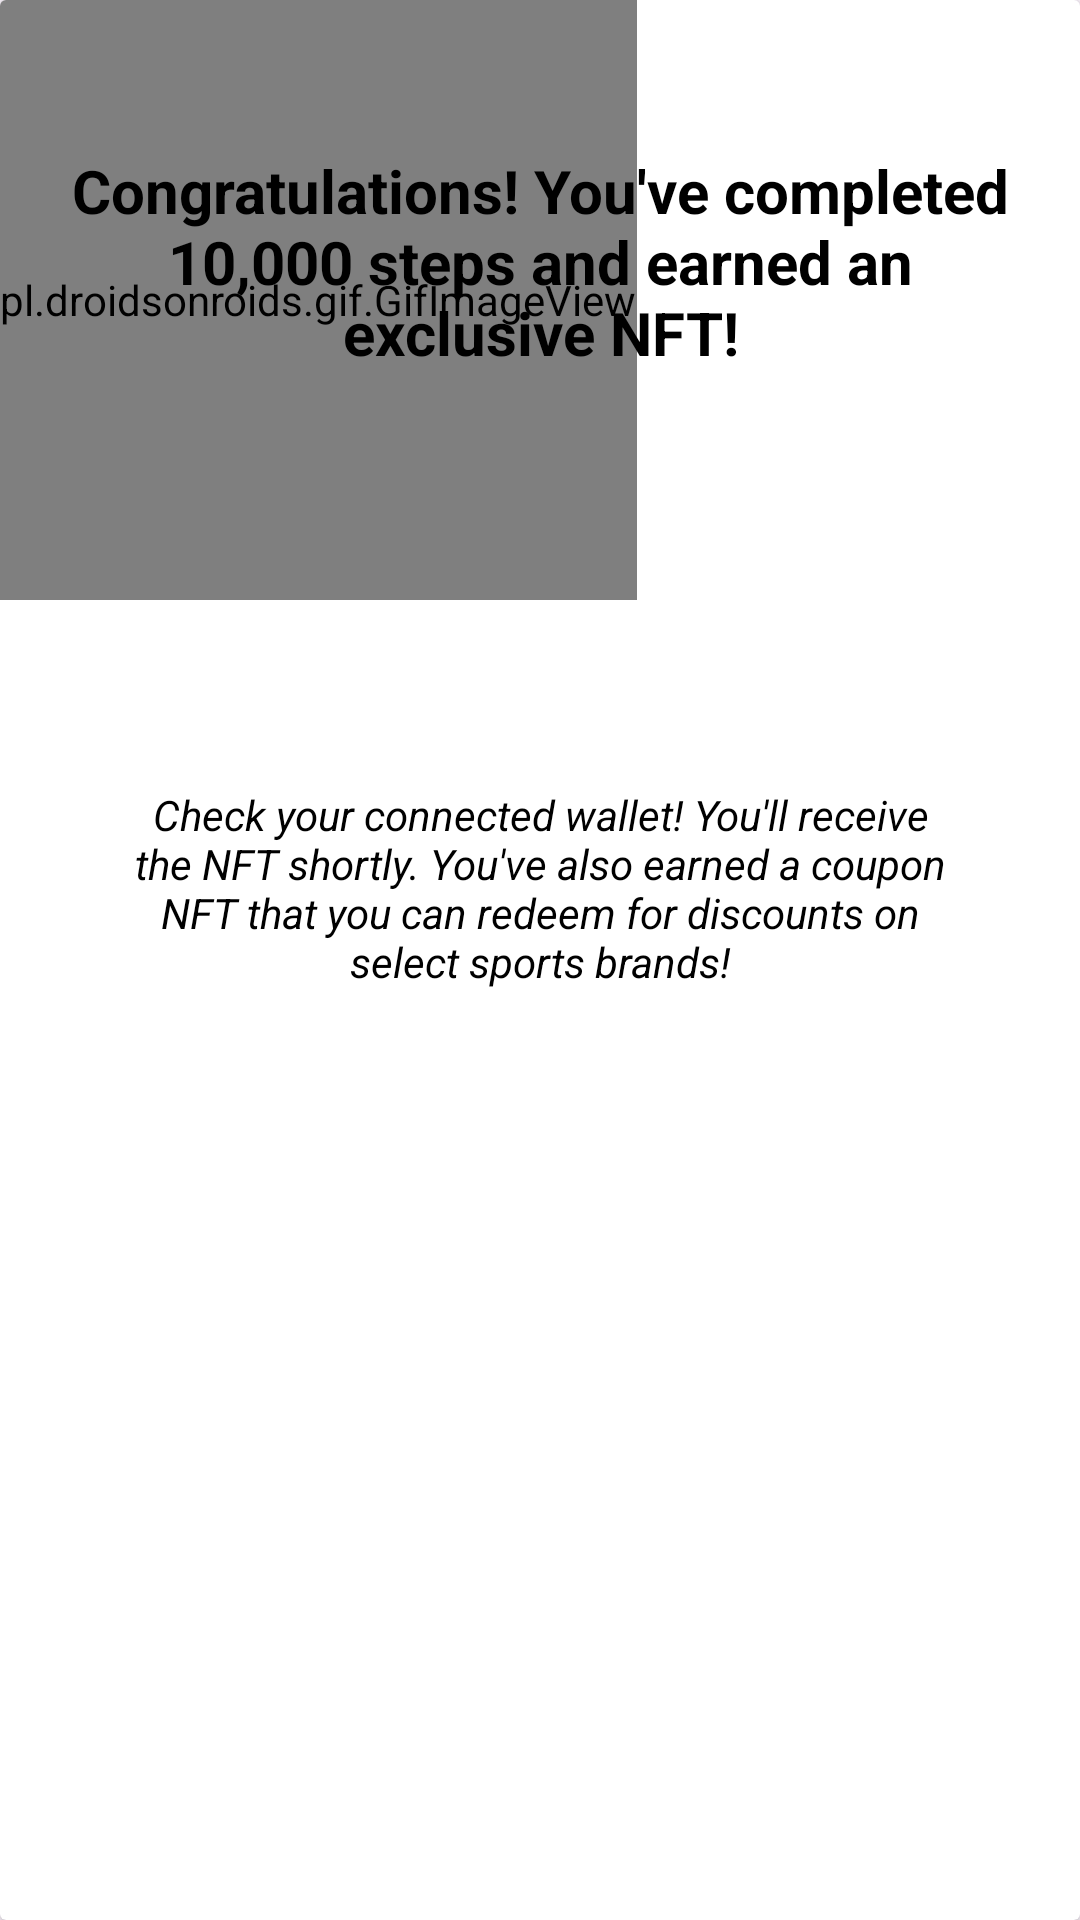

This screen was rendered from an Android layout file. Write that file and the resources it references.
<!-- AndroidManifest.xml: application theme Theme.SolanaTry2 -->
<!-- res/layout/you_got_nft.xml -->
<?xml version="1.0" encoding="utf-8"?>
<androidx.cardview.widget.CardView
    xmlns:android="http://schemas.android.com/apk/res/android"
    android:layout_width="400dp"
    android:layout_height="350dp">

    <RelativeLayout
        android:layout_width="match_parent"
        android:layout_height="350dp">

        <pl.droidsonroids.gif.GifImageView
            android:layout_width="wrap_content"
            android:layout_height="200dp"
            android:src="@drawable/confetti"/>

        <TextView
            android:layout_width="wrap_content"
            android:layout_height="wrap_content"
            android:layout_marginTop="50dp"
            android:layout_centerHorizontal="true"
            android:text="Congratulations! You've completed 10,000 steps and earned an exclusive NFT!"
            android:textSize="20sp"
            android:textStyle="bold"
            android:textColor="@color/text_color_default"
            android:textAlignment="center"
            android:layout_marginStart="20dp"
            android:layout_marginEnd="20dp"/>

        <TextView
            android:layout_width="wrap_content"
            android:layout_height="wrap_content"
            android:layout_marginBottom="20dp"
            android:text="Check your connected wallet! You'll receive the NFT shortly. You've also earned a coupon NFT that you can redeem for discounts on select sports brands!"
            android:textColor="@color/text_color_default"
            android:textAlignment="center"
            android:textStyle="italic"
            android:layout_centerHorizontal="true"
            android:layout_alignParentBottom="true"
            android:layout_marginStart="40dp"
            android:layout_marginEnd="40dp"/>

    </RelativeLayout>

</androidx.cardview.widget.CardView>
<!-- resources referenced by this layout -->
<resources>
  <color name="text_color_default">@color/black</color>
  <style name="Theme.SolanaTry2" parent="Theme.AppCompat.DayNight.NoActionBar">
          
          <item name="colorPrimary">@color/white</item>
          <item name="colorPrimaryVariant">@color/purple_700</item>
          <item name="colorOnPrimary">@color/white</item>
          
          <item name="colorSecondary">@color/teal_200</item>
          <item name="colorSecondaryVariant">@color/teal_700</item>
          <item name="colorOnSecondary">@color/black</item>
          
          
      </style>
  <color name="black">#FF000000</color>
  <color name="white">#FFFFFFFF</color>
  <color name="purple_700">#FF3700B3</color>
  <color name="teal_200">#FF03DAC5</color>
  <color name="teal_700">#FF018786</color>
</resources>
